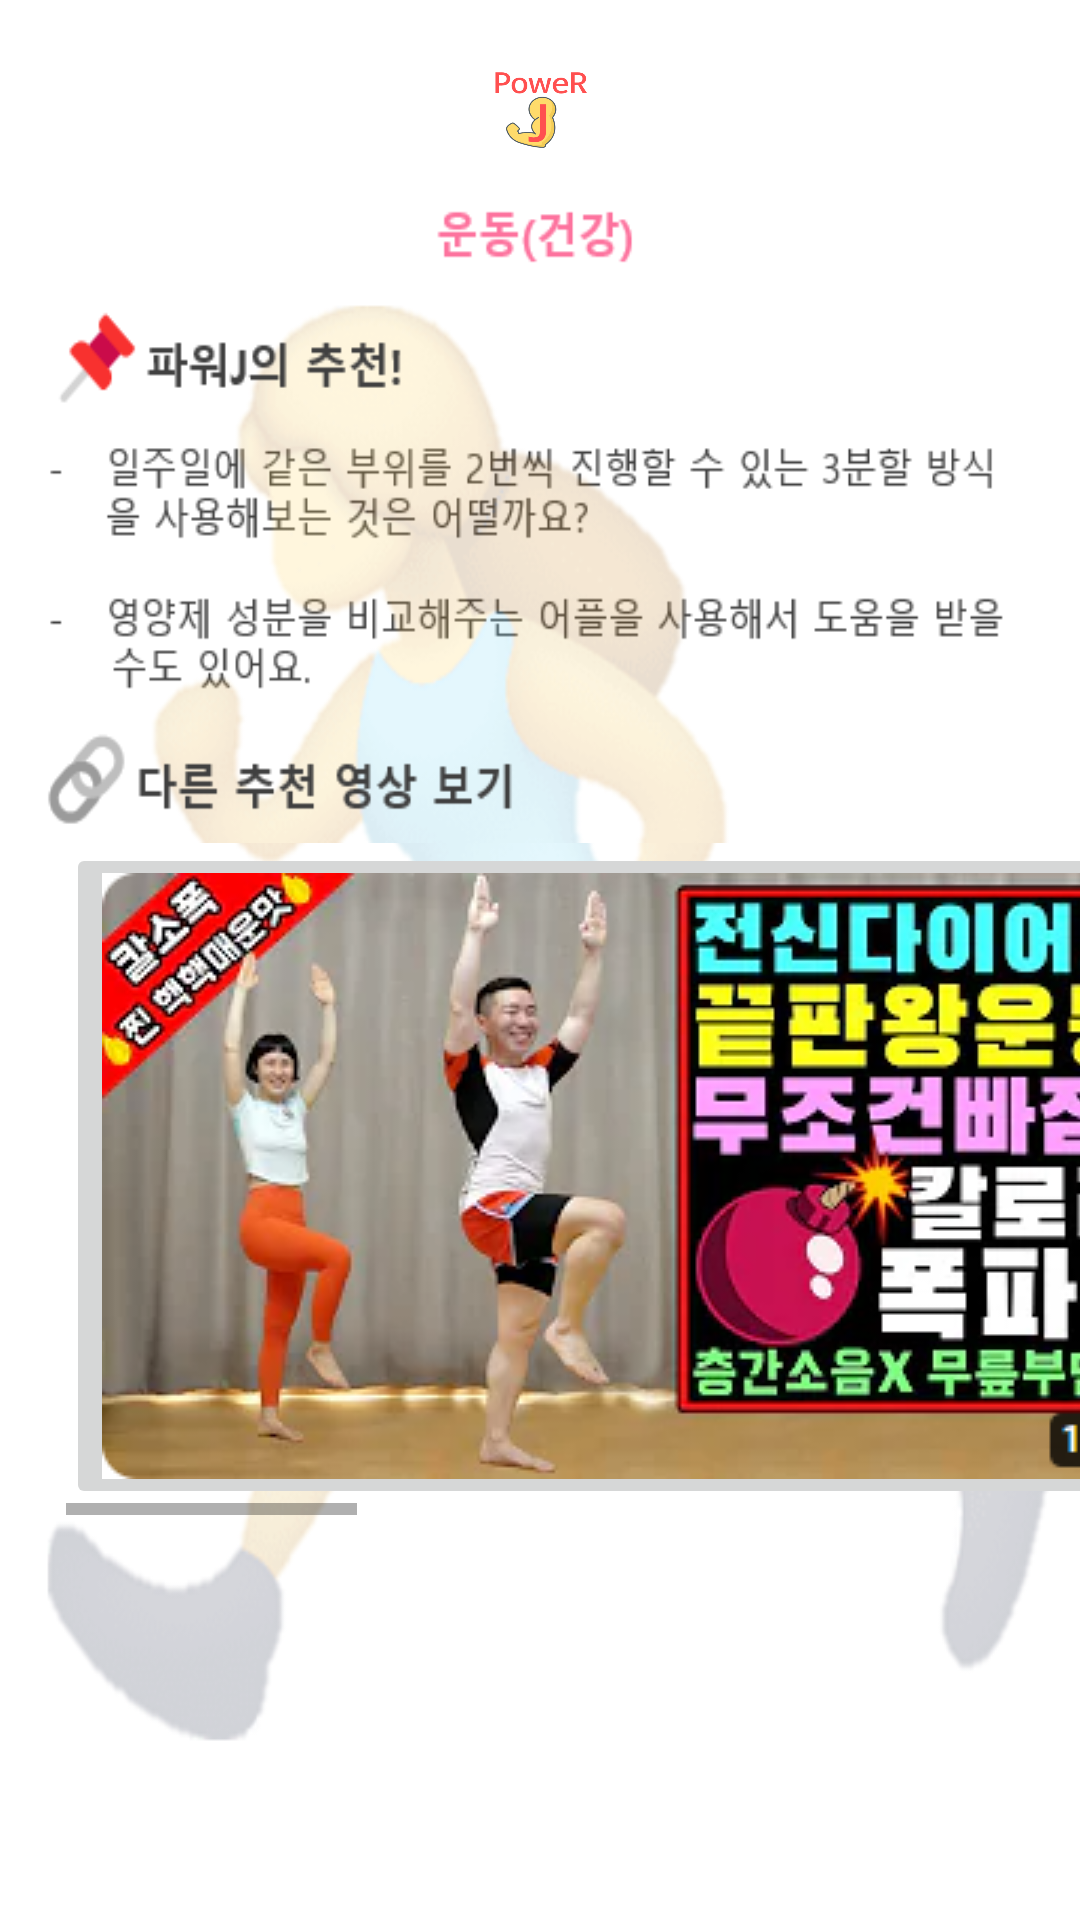

This screen was rendered from an Android layout file. Write that file and the resources it references.
<!-- AndroidManifest.xml: application theme Theme.PowerJ -->
<!-- res/layout/activity_connectexercise.xml -->
<?xml version="1.0" encoding="utf-8"?>
<LinearLayout xmlns:android="http://schemas.android.com/apk/res/android"
    xmlns:app="http://schemas.android.com/apk/res-auto"
    xmlns:tools="http://schemas.android.com/tools"
    android:layout_width="match_parent"
    android:layout_height="wrap_content"
    android:orientation="vertical"
    tools:context=".MainActivity"
    android:background="@drawable/connect_exercise_background">

    <com.google.android.material.appbar.AppBarLayout
        android:layout_width="match_parent"
        android:layout_height="wrap_content">

        <androidx.appcompat.widget.Toolbar
            android:layout_width="match_parent"
            android:layout_height="?attr/actionBarSize"
            android:background="#ffffff"
            android:theme="@style/Theme.AppCompat">

            <ImageView
                android:layout_width="50dp"
                android:layout_height="80dp"
                android:layout_gravity="center"
                android:background="@drawable/mainlogo" />

        </androidx.appcompat.widget.Toolbar>
    </com.google.android.material.appbar.AppBarLayout>

    <LinearLayout
        android:layout_width="match_parent"
        android:layout_height="225dp"
        android:background="@drawable/connect_exercise_top">
    </LinearLayout>

    <LinearLayout
        android:layout_width="match_parent"
        android:layout_height="wrap_content">

        <HorizontalScrollView
            android:layout_width="match_parent"
            android:layout_height="wrap_content"
            android:layout_marginLeft="22dp"
            >
            <LinearLayout
                android:layout_width="match_parent"
                android:layout_height="match_parent">
                <ImageButton
                    android:id="@+id/exercise_video1"
                    android:layout_width="wrap_content"
                    android:layout_height="wrap_content"
                    android:src="@drawable/youtube_exercise1"
                    android:layout_marginRight="8dp"/>

                <ImageButton
                    android:id="@+id/exercise_video2"
                    android:layout_width="wrap_content"
                    android:layout_height="wrap_content"
                    android:src="@drawable/youtube_exercise2"
                    android:layout_marginRight="8dp"/>
                <ImageButton
                    android:id="@+id/exercise_video3"
                    android:layout_width="wrap_content"
                    android:layout_height="wrap_content"
                    android:src="@drawable/youtube_exercise3"
                    android:layout_marginRight="8dp"/>

            </LinearLayout>
        </HorizontalScrollView>

    </LinearLayout>

</LinearLayout>
<!-- resources referenced by this layout -->
<resources>
  <!-- drawable connect_exercise_background: png bitmap (drawable-v24, 107893 bytes) -->
  <!-- drawable connect_exercise_top: png bitmap (drawable-v24, 54019 bytes) -->
  <!-- drawable mainlogo: png bitmap (drawable-v24, 123101 bytes) -->
  <!-- drawable youtube_exercise1: png bitmap (drawable-v24, 135849 bytes) -->
  <!-- drawable youtube_exercise2: png bitmap (drawable-v24, 119073 bytes) -->
  <!-- drawable youtube_exercise3: png bitmap (drawable-v24, 105932 bytes) -->
  <style name="Theme.PowerJ" parent="Theme.AppCompat.Light">
          
          <item name="colorPrimary">@color/purple_500</item>
          <item name="colorPrimaryVariant">@color/purple_700</item>
          <item name="colorOnPrimary">@color/white</item>
          
          <item name="colorSecondary">@color/teal_200</item>
          <item name="colorSecondaryVariant">@color/teal_700</item>
          <item name="colorOnSecondary">@color/black</item>
          
          <item name="android:statusBarColor">?attr/colorPrimaryVariant</item>
          
  
          <item name="windowActionBar">false</item>
          <item name="windowNoTitle">true</item>
      </style>
  <color name="purple_500">#FF6200EE</color>
  <color name="purple_700">#FF3700B3</color>
  <color name="white">#FFFFFFFF</color>
  <color name="teal_200">#FF03DAC5</color>
  <color name="teal_700">#FF018786</color>
  <color name="black">#FF000000</color>
</resources>
